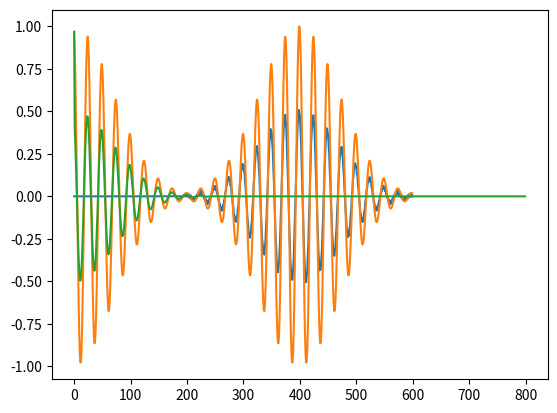

Source code (Python): (Note: this script raises an exception after producing the figure.)
import numpy as np
import matplotlib as matlib
import matplotlib.pyplot as matplot
import scipy.constants as const
from pylab import *

#%% Single laser pulse

SIZE = 600
z = np.arange(SIZE)
E = np.zeros(SIZE)
B = np.zeros(SIZE)
PULSELENGTH = 400
MAXTIME = 600

for i in range(MAXTIME):
    for k in range(len(E)):
        E[k] = E[k] + (B[k]-B[k-1])
    for j in range(len(B)-1):
        B[j] = B[j] + (E[j+1]-E[j])
    if i < PULSELENGTH:
        E[0] = np.cos(2*np.pi*i*8/200)*np.exp(-(i-PULSELENGTH/2)**2/1e4)
matplot.plot(z,E)
#matplot.plot(z,B)


#%% Double laser pulse

SIZE = 600
z = np.arange(SIZE)
E = np.zeros(SIZE)
B = np.zeros(SIZE)
PULSELENGTH1 = 400
PULSESTART2 = 100
PULSELENGTH2 = 400
MAXTIME = 600

for i in range(MAXTIME):
    for j in range(len(B)-1):
        B[j] = B[j] + (E[j+1]-E[j])
    for k in range(len(E)):
        E[k] = E[k] + (B[k]-B[k-1])
    if i < PULSELENGTH1:
        E[0] = np.cos(2*np.pi*i*8/200)*np.exp(-(i-PULSELENGTH1/2)**2/1e4)
    elif i > PULSESTART2 and i < PULSELENGTH2+PULSELENGTH2:
        E[0] = np.cos(2*np.pi*i*8/200)*np.exp(-((i-PULSELENGTH2)-PULSELENGTH2/2)**2/1e4)
matplot.plot(z,E)
#matplot.plot(z,B)

#%% Including a J-source term

HALF = 1/2
SIZE = 800
z = np.arange(SIZE)
E = np.zeros(SIZE)
B = np.zeros(SIZE)
J = np.zeros(SIZE)
Ne = np.ones(SIZE)
Ne_temp = 0
Ne[0] = 1
PULSELENGTH = 800
MAXTIME = 400

for i in range(MAXTIME):
    for k in range(len(E)):
        E[k] = E[k] + (B[k]-B[k-1]) - J[k]
    for j in range(len(B)-1):
        B[j] = B[j] + (E[j+1]-E[j])
        Ne_Temp = Ne[j]
        if E[j] > 0.9:
            Ne[j] = j
        else:
            Ne[j] = 0
        J[k] = J[k] + HALF*(Ne_Temp+Ne[j])*E[j]
    if i < PULSELENGTH:
        E[0] = np.cos(2*np.pi*i*8/200)*np.exp(-(i-PULSELENGTH/2)**2/1e4)
matplot.plot(z,E)


#%%

HALF = 1/2
SIZE = 2000
z = np.arange(SIZE)
E = np.zeros(SIZE)
B = np.zeros(SIZE)
J = np.zeros(SIZE)
Ne = np.zeros(SIZE)
Ne[SIZE/2:SIZE-600] = 0.2
PULSELENGTH = 800
MAXTIME = 900

for i in range(MAXTIME):
    for k in range(len(E)):
        E[k] = E[k] + (B[k]-B[k-1]) - J[k]
    for j in range(len(B)-1):
        B[j] = B[j] + (E[j+1]-E[j])
        Ne_Temp = Ne[j]
        J[k] = J[k] + HALF*(Ne_Temp+Ne[j])*E[j]
    if i < PULSELENGTH:
        E[0] = np.cos(2*np.pi*i*8/200)*np.exp(-(i-PULSELENGTH/2)**2/1e4)
matplot.plot(z,E)
matplot.plot(z,Ne)
#matplot.plot(z,B)